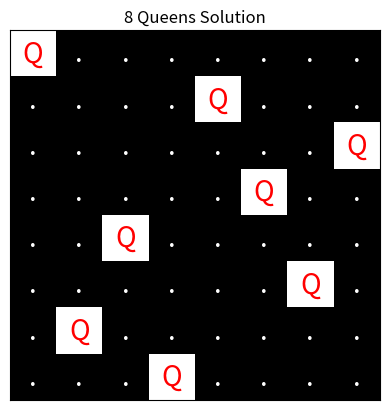
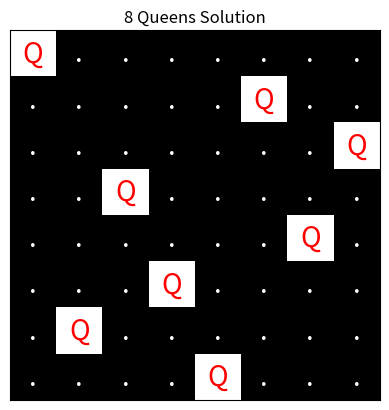
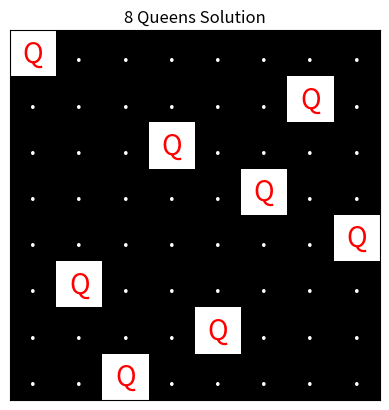
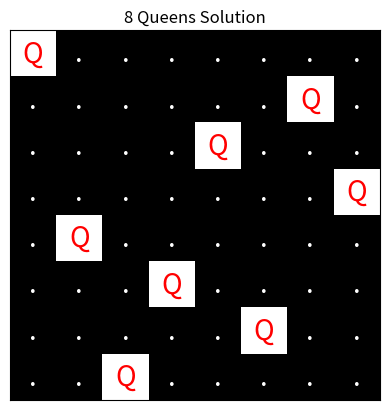
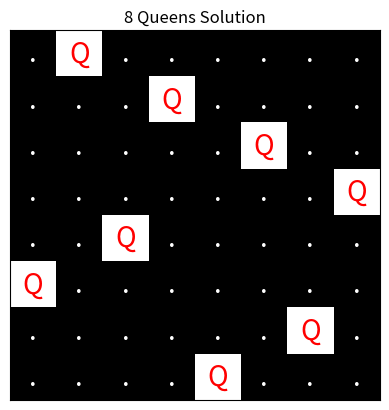
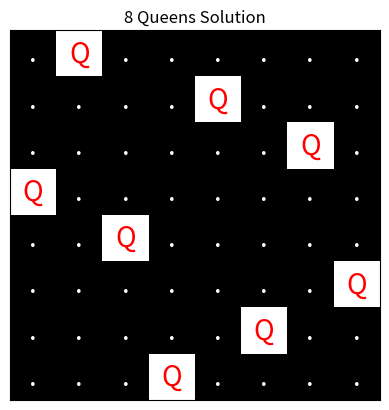
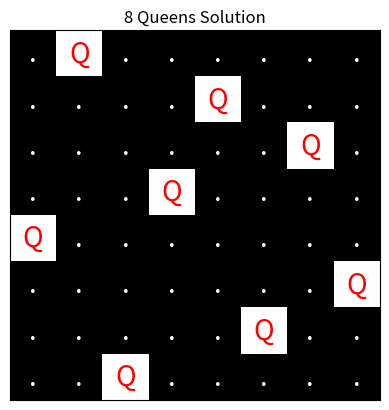
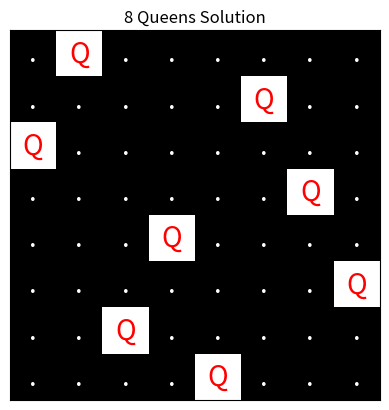
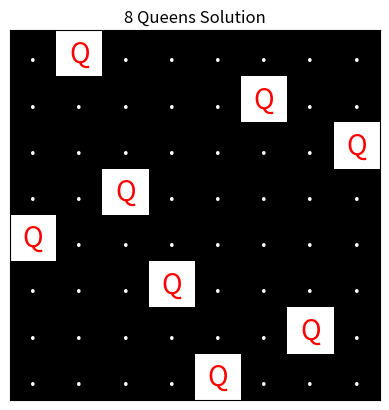
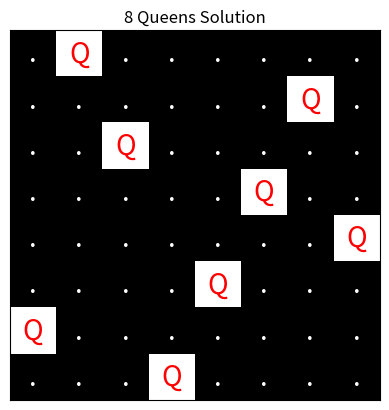
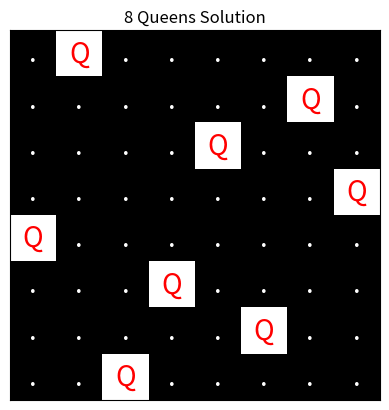
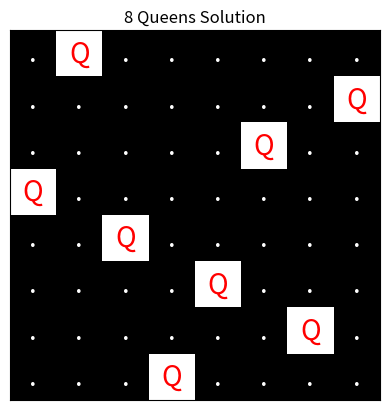
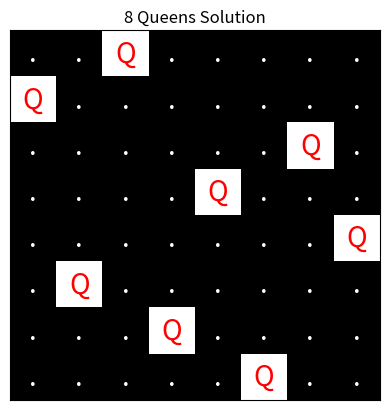
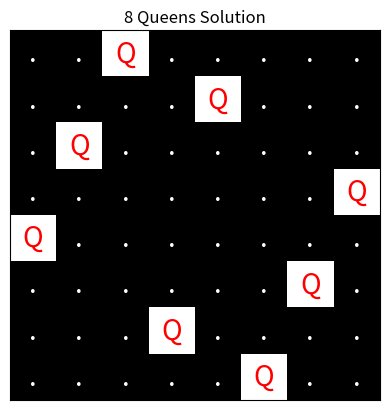
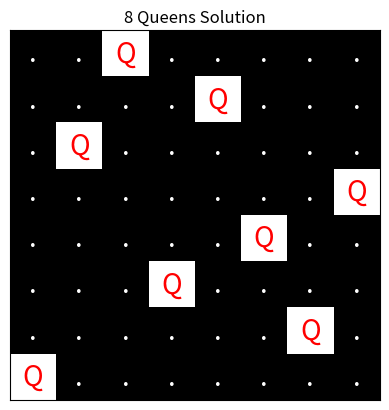
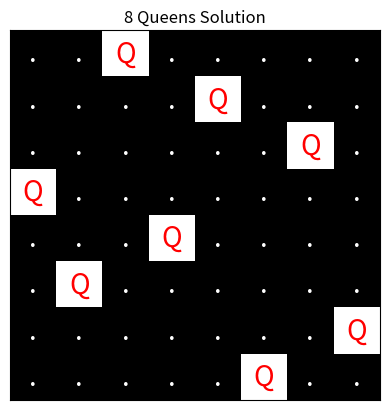

Source code (Python) for these figures, in order:
import itertools
import matplotlib.pyplot as plt
import numpy as np

def is_valid(board):
    N = len(board)
    for i in range(N):
        for j in range(i + 1, N):
            # Check if the two queens are in the same column
            if board[i] == board[j]:
                return False
            # Check diagonals
            if abs(board[i] - board[j]) == abs(i - j):
                return False
    return True

def visualize_board_matplotlib(board):
    N = len(board)
    board_matrix = np.zeros((N, N))
    
    for i in range(N):
        board_matrix[i][board[i]] = 1
    
    fig, ax = plt.subplots()
    ax.matshow(board_matrix, cmap='gray')
    
    for i in range(N):
        for j in range(N):
            if board_matrix[i, j] == 1:
                ax.text(j, i, 'Q', va='center', ha='center', color='red', fontsize=20)
            else:
                ax.text(j, i, '.', va='center', ha='center', color='white', fontsize=20)
    
    ax.set_xticks([])
    ax.set_yticks([])
    ax.set_title("8 Queens Solution")
    plt.show()

def brute_force_8_queens():
    N = 8
    # Generate all possible permutations of columns
    perms = itertools.permutations(range(N))
    solutions = 0
    for perm in perms:
        if is_valid(perm):
            solutions += 1
            print("Solution #", solutions)
            visualize_board_matplotlib(perm)

brute_force_8_queens()
